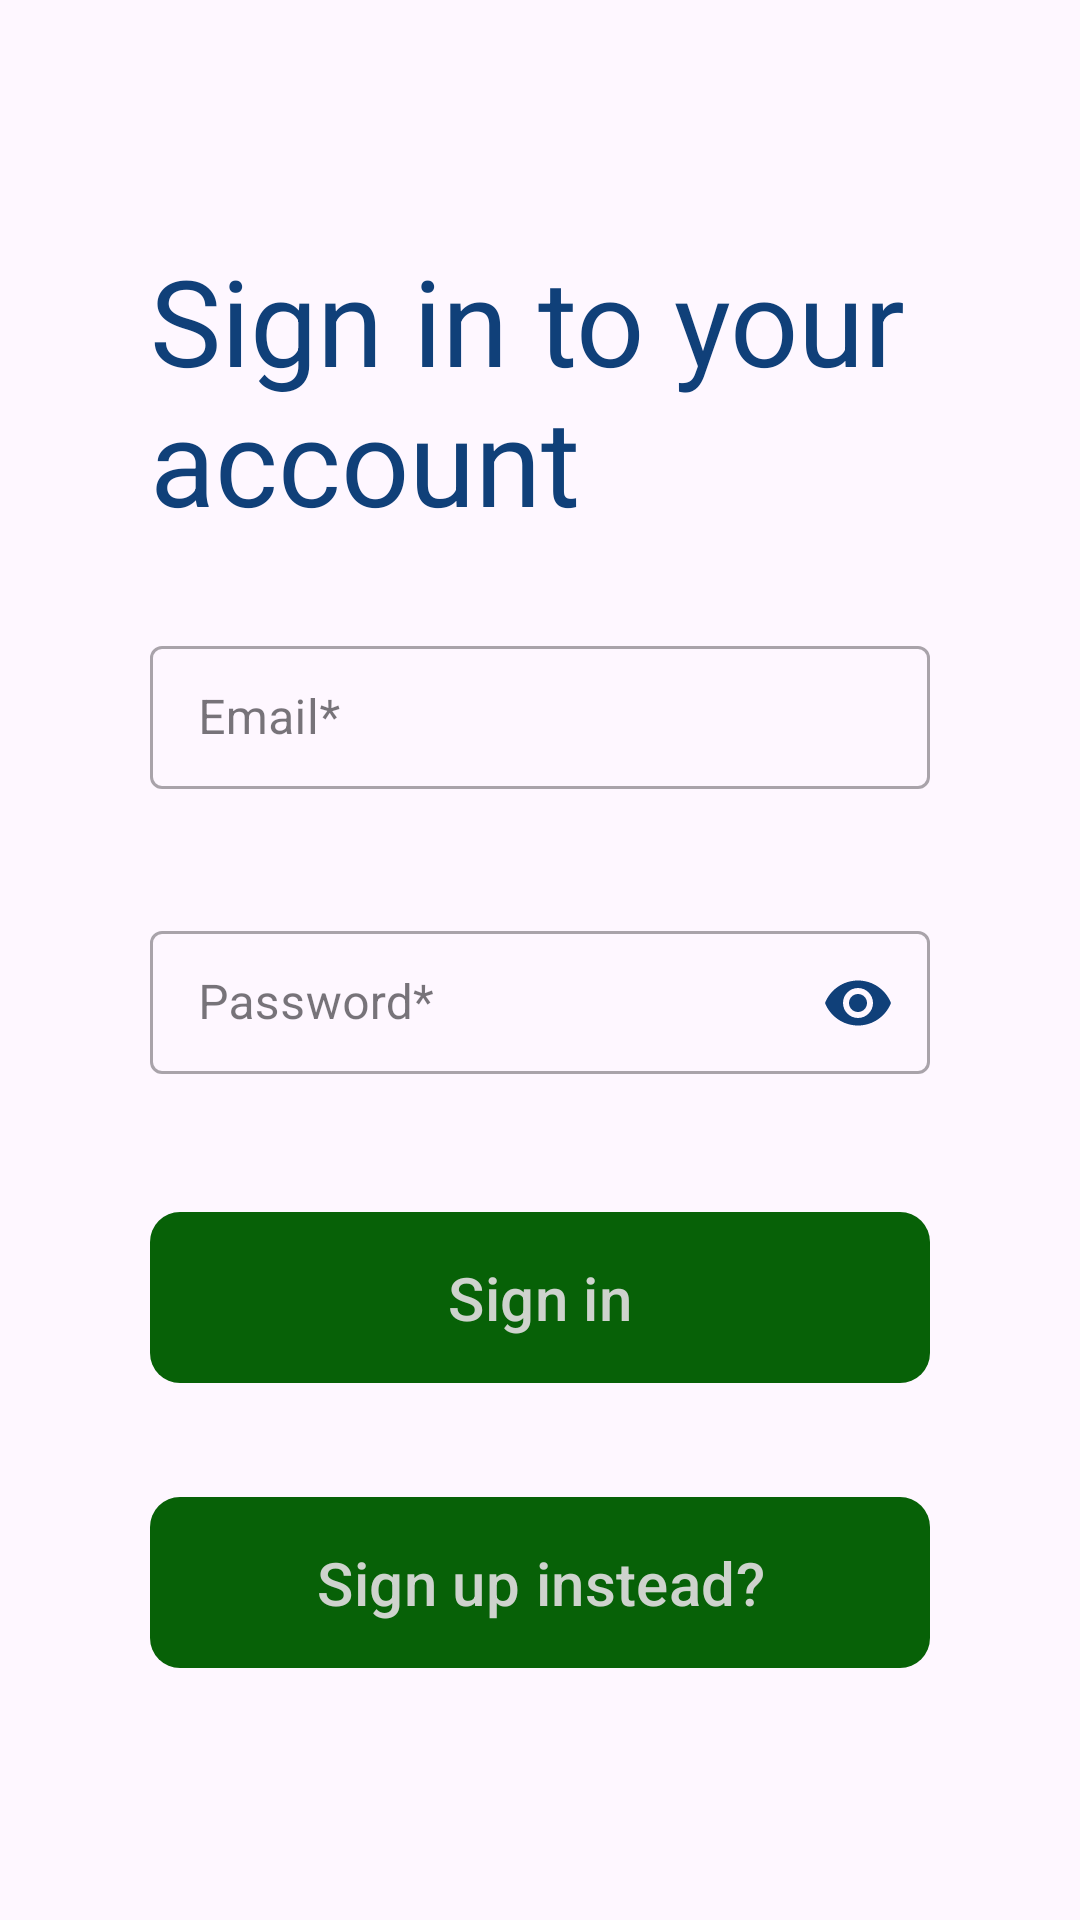

Write the Android layout XML for this screen, with the resource values it uses.
<!-- AndroidManifest.xml: application theme Theme.Safemvvm -->
<!-- res/layout/activity_login.xml -->
<?xml version="1.0" encoding="utf-8"?>
<androidx.constraintlayout.widget.ConstraintLayout xmlns:android="http://schemas.android.com/apk/res/android"
    xmlns:app="http://schemas.android.com/apk/res-auto"
    xmlns:tools="http://schemas.android.com/tools"
    android:layout_width="match_parent"
    android:layout_height="match_parent"
    android:padding="50dp"
    tools:context=".views.Login">

    <TextView
        android:id="@+id/signIn"
        android:layout_width="match_parent"
        android:layout_height="wrap_content"
        android:text="@string/sign_in_to_your_account"
        android:textColor="@color/blue1"
        android:textSize="40sp"
        app:layout_constraintBottom_toTopOf="@id/email"
        app:layout_constraintTop_toTopOf="parent" />


    <com.google.android.material.textfield.TextInputLayout
        android:id="@+id/email"
        style="@style/Widget.MaterialComponents.TextInputLayout.OutlinedBox.Dense"
        android:layout_width="match_parent"
        android:layout_height="wrap_content"
        android:layout_marginBottom="12dp"
        android:hint="@string/email"
        app:endIconMode="clear_text"
        app:endIconTint="@color/blue1"
        app:layout_constraintBottom_toTopOf="@id/password"
        app:layout_constraintTop_toBottomOf="@id/signIn">

        <com.google.android.material.textfield.TextInputEditText
            android:id="@+id/loginEmail"
            android:layout_width="match_parent"
            android:layout_height="wrap_content"
            android:inputType="textEmailAddress"
            android:textColorHint="#8D6E63" />

    </com.google.android.material.textfield.TextInputLayout>

    <com.google.android.material.textfield.TextInputLayout
        android:id="@+id/password"
        style="@style/Widget.MaterialComponents.TextInputLayout.OutlinedBox.Dense"
        android:layout_width="match_parent"
        android:layout_height="wrap_content"
        android:layout_marginBottom="12dp"
        android:hint="@string/password"
        app:endIconMode="password_toggle"
        app:endIconTint="@color/blue1"
        app:layout_constraintBottom_toTopOf="@id/btn_signIn"
        app:layout_constraintTop_toBottomOf="@id/email">

        <com.google.android.material.textfield.TextInputEditText
            android:id="@+id/loginPassword"
            android:layout_width="match_parent"
            android:layout_height="wrap_content"
            android:inputType="textPassword"
            android:textColorHint="#8D6E63" />

    </com.google.android.material.textfield.TextInputLayout>

    <com.google.android.material.button.MaterialButton
        android:id="@+id/btn_signIn"
        android:layout_width="match_parent"
        android:layout_height="65dp"
        app:cornerRadius="10dp"
        android:textSize="20sp"
        android:text="@string/sign_in"
        app:layout_constraintBottom_toTopOf="@id/btn_voice_next"
        app:layout_constraintTop_toBottomOf="@id/password" />

    <com.google.android.material.button.MaterialButton
        android:id="@+id/btn_voice_next"
        android:layout_width="match_parent"
        android:layout_height="65dp"
        app:cornerRadius="10dp"
        android:textSize="20sp"
        android:text="@string/sign_up_instead"
        app:layout_constraintBottom_toBottomOf="parent"
        app:layout_constraintTop_toBottomOf="@id/btn_signIn" />
</androidx.constraintlayout.widget.ConstraintLayout>
<!-- resources referenced by this layout -->
<resources>
  <color name="blue1">#104079</color>
  <string name="email">Email*</string>
  <string name="password">Password*</string>
  <string name="sign_in">Sign in</string>
  <string name="sign_in_to_your_account">Sign in to your account</string>
  <string name="sign_up_instead" translatable="false">Sign up instead?</string>
  <style name="Theme.Safemvvm" parent="Base.Theme.Safemvvm" />
  <style name="Base.Theme.Safemvvm" parent="Theme.Material3.DayNight.NoActionBar">
          
          
          
          <item name="colorPrimary">@color/green1</item>
          <item name="colorPrimaryVariant">@color/green2</item>
          <item name="colorOnPrimary">@color/white</item>
          
          <item name="colorSecondary">@color/blue1</item>
          <item name="colorSecondaryVariant">@color/blue2</item>
          <item name="colorOnSecondary">@color/black</item>
          
          <item name="android:statusBarColor">@color/green1</item>
          
      </style>
  <color name="green1">#076107</color>
  <color name="green2">#5CD85A</color>
  <color name="white">#CED3CD</color>
  <color name="blue2">#81ABBC</color>
  <color name="black">#FF000000</color>
</resources>
